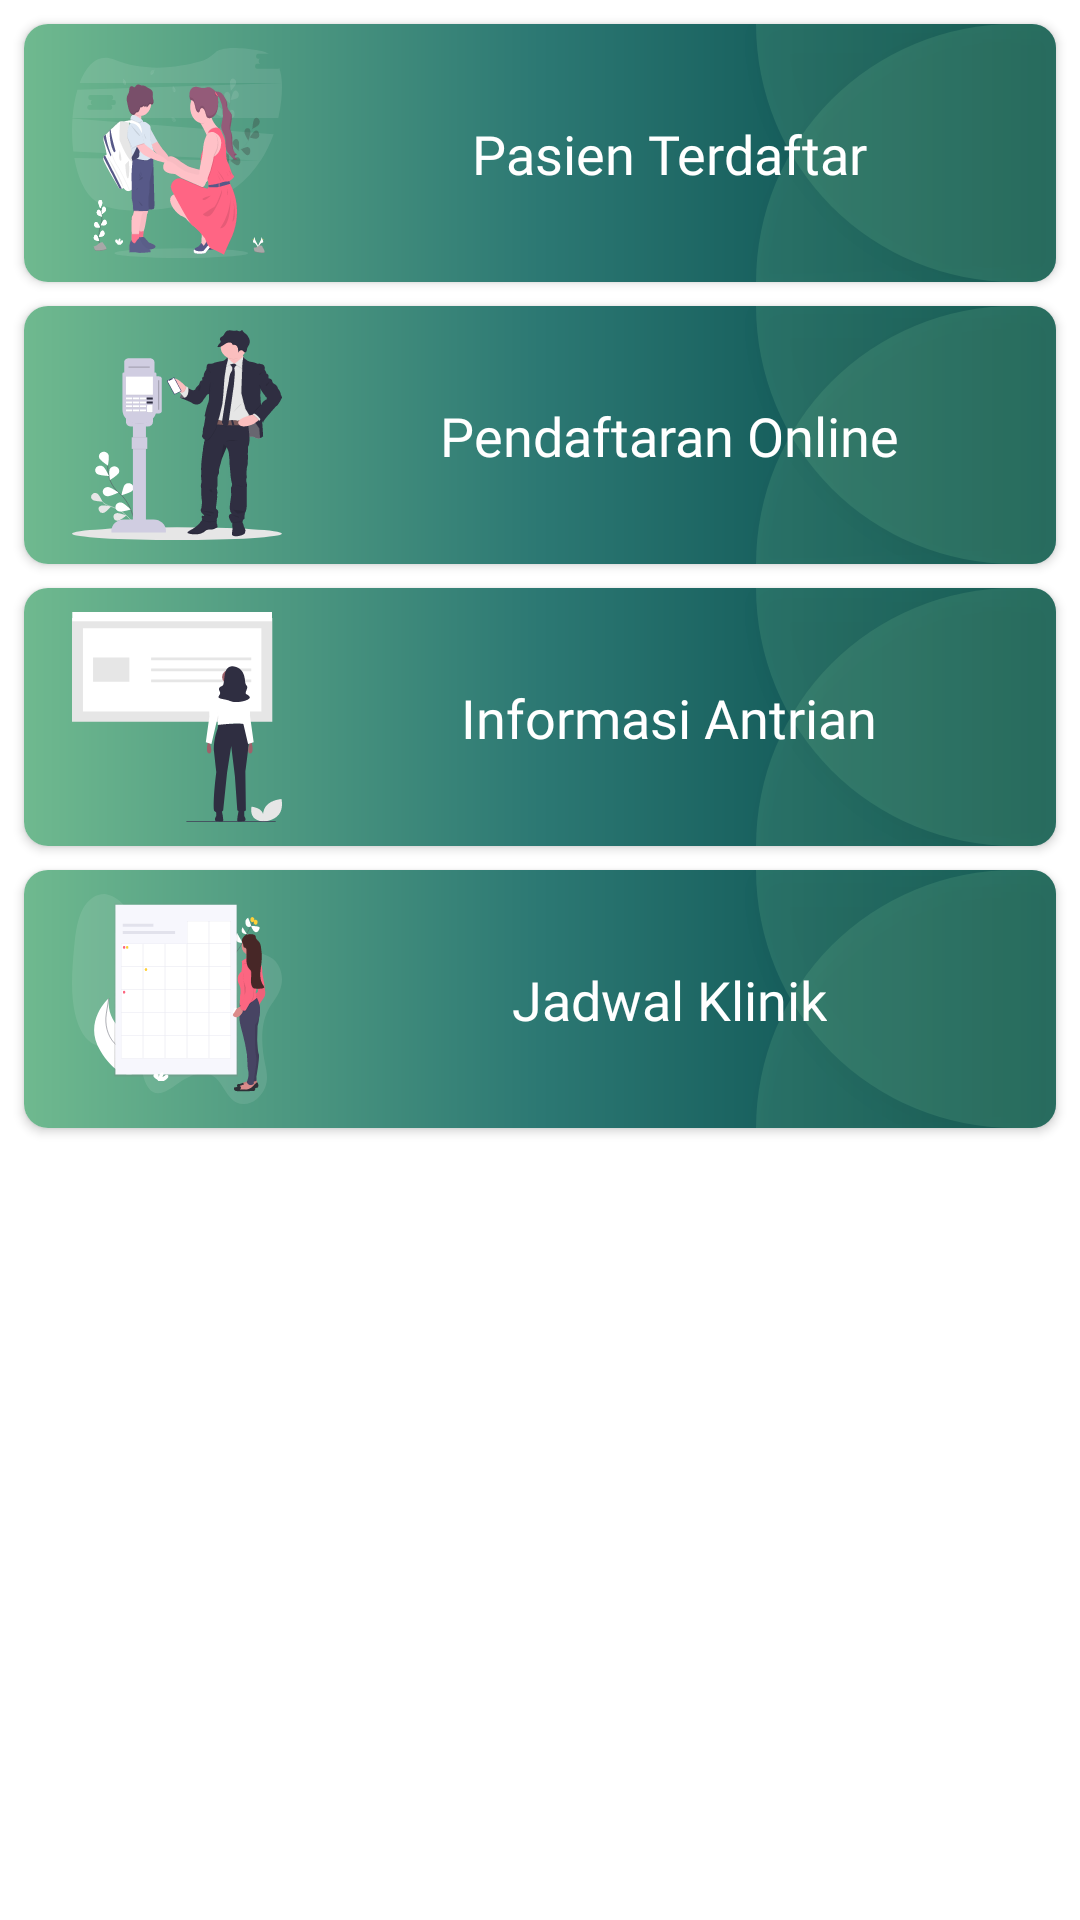

Android layout source for this screen:
<!-- AndroidManifest.xml: application theme AppTheme -->
<!-- res/layout/content_main_menu.xml -->
<?xml version="1.0" encoding="utf-8"?>
<androidx.constraintlayout.widget.ConstraintLayout xmlns:android="http://schemas.android.com/apk/res/android"
    xmlns:app="http://schemas.android.com/apk/res-auto"
    xmlns:tools="http://schemas.android.com/tools"
    android:layout_width="match_parent"
    android:layout_height="match_parent"
    android:background="@color/white"
    app:layout_behavior="@string/appbar_scrolling_view_behavior"
    tools:context="com.rizkirian.rsantrian.ui.dashboard.DashboardActivity"
    tools:showIn="@layout/app_bar_main_menu">

    <LinearLayout
        android:id="@+id/linarContainer"
        android:layout_width="match_parent"
        android:layout_height="wrap_content"
        android:orientation="vertical"
        app:layout_constraintEnd_toEndOf="parent"
        app:layout_constraintStart_toStartOf="parent"
        app:layout_constraintTop_toTopOf="parent">

        <androidx.cardview.widget.CardView
            android:id="@+id/view_anggotakeluarga"
            android:layout_width="match_parent"
            android:layout_height="wrap_content"
            android:layout_marginHorizontal="8dp"
            android:layout_marginTop="8dp"
            android:foreground="?android:attr/selectableItemBackground"
            app:cardCornerRadius="8dp">

            <androidx.constraintlayout.widget.ConstraintLayout
                android:layout_width="match_parent"
                android:layout_height="wrap_content"
                android:background="@drawable/gradient2">

                <ImageView
                    android:id="@+id/ivAnggotaKeluarga"
                    style="@style/ImageDashboard"
                    android:background="@drawable/vc_anggota_keluarga"
                    app:layout_constraintBottom_toBottomOf="parent"
                    app:layout_constraintStart_toStartOf="parent"
                    app:layout_constraintTop_toTopOf="parent" />

                <TextView
                    android:layout_width="wrap_content"
                    android:layout_height="match_parent"
                    android:elevation="8dp"
                    android:fontFamily="@font/segoeui_bold"
                    android:text="Pasien Terdaftar"
                    android:textColor="@color/white"
                    android:textSize="18sp"
                    app:layout_constraintBottom_toBottomOf="parent"
                    app:layout_constraintEnd_toEndOf="parent"
                    app:layout_constraintStart_toEndOf="@id/ivAnggotaKeluarga"
                    app:layout_constraintTop_toTopOf="parent" />

                <View
                    android:layout_width="100dp"
                    android:layout_height="0dp"
                    android:background="@drawable/bg_shape2"
                    android:elevation="4dp"
                    app:layout_constraintBottom_toBottomOf="parent"
                    app:layout_constraintEnd_toEndOf="parent"
                    app:layout_constraintTop_toTopOf="parent" />

                <View
                    android:layout_width="100dp"
                    android:layout_height="0dp"
                    android:background="@drawable/bg_shape3"
                    android:elevation="4dp"
                   app:layout_constraintBottom_toBottomOf="parent"
                    app:layout_constraintEnd_toEndOf="parent"
                    app:layout_constraintTop_toTopOf="parent" />

            </androidx.constraintlayout.widget.ConstraintLayout>

        </androidx.cardview.widget.CardView>

        <androidx.cardview.widget.CardView
            android:id="@+id/view_pendaftaran"
            android:layout_width="match_parent"
            android:layout_height="wrap_content"
            android:layout_marginHorizontal="8dp"
            android:layout_marginTop="8dp"
            android:foreground="?android:attr/selectableItemBackground"
            app:cardCornerRadius="8dp">

            <androidx.constraintlayout.widget.ConstraintLayout
                android:layout_width="match_parent"
                android:layout_height="wrap_content"
                android:background="@drawable/gradient2">

                <ImageView
                    android:id="@+id/ivPendaftaran_online"
                    style="@style/ImageDashboard"
                    android:background="@drawable/vc_daftar_online"
                    app:layout_constraintBottom_toBottomOf="parent"
                    app:layout_constraintStart_toStartOf="parent"
                    app:layout_constraintTop_toTopOf="parent" />

                <TextView
                    android:layout_width="wrap_content"
                    android:layout_height="match_parent"
                    android:elevation="8dp"
                    android:fontFamily="@font/segoeui_bold"
                    android:text="Pendaftaran Online"
                    android:textColor="@color/white"
                    android:textSize="18sp"
                    app:layout_constraintBottom_toBottomOf="parent"
                    app:layout_constraintEnd_toEndOf="parent"
                    app:layout_constraintStart_toEndOf="@id/ivPendaftaran_online"
                    app:layout_constraintTop_toTopOf="parent" />

                <View
                    android:layout_width="100dp"
                    android:layout_height="0dp"
                    android:background="@drawable/bg_shape3"
                    android:elevation="4dp"
                    app:layout_constraintBottom_toBottomOf="parent"
                    app:layout_constraintEnd_toEndOf="parent"
                    app:layout_constraintTop_toTopOf="parent" />

                <View
                    android:layout_width="100dp"
                    android:layout_height="0dp"
                    android:background="@drawable/bg_shape2"
                    android:elevation="4dp"
                    app:layout_constraintBottom_toBottomOf="parent"
                    app:layout_constraintEnd_toEndOf="parent"
                    app:layout_constraintTop_toTopOf="parent" />

            </androidx.constraintlayout.widget.ConstraintLayout>

        </androidx.cardview.widget.CardView>

        <androidx.cardview.widget.CardView
            android:id="@+id/view_antrian"
            android:layout_width="match_parent"
            android:layout_height="wrap_content"
            android:layout_marginHorizontal="8dp"
            android:layout_marginTop="8dp"
            android:foreground="?android:attr/selectableItemBackground"
            app:cardCornerRadius="8dp">

            <androidx.constraintlayout.widget.ConstraintLayout
                android:layout_width="match_parent"
                android:layout_height="wrap_content"
                android:background="@drawable/gradient2">

                <ImageView
                    android:id="@+id/ivInformasiAntrian"
                    style="@style/ImageDashboard"
                    android:background="@drawable/vc_info_antrian"
                    app:layout_constraintBottom_toBottomOf="parent"
                    app:layout_constraintStart_toStartOf="parent"
                    app:layout_constraintTop_toTopOf="parent" />

                <TextView
                    android:layout_width="wrap_content"
                    android:layout_height="match_parent"
                    android:elevation="8dp"
                    android:fontFamily="@font/segoeui_bold"
                    android:text="Informasi Antrian"
                    android:textColor="@color/white"
                    android:textSize="18sp"
                    app:layout_constraintBottom_toBottomOf="parent"
                    app:layout_constraintEnd_toEndOf="parent"
                    app:layout_constraintStart_toEndOf="@id/ivInformasiAntrian"
                    app:layout_constraintTop_toTopOf="parent" />

                <View
                    android:layout_width="100dp"
                    android:layout_height="0dp"
                    android:background="@drawable/bg_shape2"
                    android:elevation="4dp"
                    app:layout_constraintBottom_toBottomOf="parent"
                    app:layout_constraintEnd_toEndOf="parent"
                    app:layout_constraintTop_toTopOf="parent" />

                <View
                    android:layout_width="100dp"
                    android:layout_height="0dp"
                    android:background="@drawable/bg_shape3"
                    android:elevation="4dp"
                    app:layout_constraintBottom_toBottomOf="parent"
                    app:layout_constraintEnd_toEndOf="parent"
                    app:layout_constraintTop_toTopOf="parent" />

            </androidx.constraintlayout.widget.ConstraintLayout>

        </androidx.cardview.widget.CardView>

        <androidx.cardview.widget.CardView
            android:id="@+id/view_klinik"
            android:layout_width="match_parent"
            android:layout_height="wrap_content"
            android:layout_marginHorizontal="8dp"
            android:layout_marginVertical="8dp"
            android:foreground="?android:attr/selectableItemBackground"
            app:cardCornerRadius="8dp">

            <androidx.constraintlayout.widget.ConstraintLayout
                android:layout_width="match_parent"
                android:layout_height="wrap_content"
                android:background="@drawable/gradient2">

                <ImageView
                    android:id="@+id/ivJadwalKlinik"
                    style="@style/ImageDashboard"
                    android:background="@drawable/vc_jadwal_klinik"
                    app:layout_constraintBottom_toBottomOf="parent"
                    app:layout_constraintStart_toStartOf="parent"
                    app:layout_constraintTop_toTopOf="parent" />

                <TextView
                    android:layout_width="wrap_content"
                    android:layout_height="match_parent"
                    android:elevation="8dp"
                    android:fontFamily="@font/segoeui_bold"
                    android:text="Jadwal Klinik"
                    android:textColor="@color/white"
                    android:textSize="18sp"
                    app:layout_constraintBottom_toBottomOf="parent"
                    app:layout_constraintEnd_toEndOf="parent"
                    app:layout_constraintStart_toEndOf="@id/ivJadwalKlinik"
                    app:layout_constraintTop_toTopOf="parent" />

                <View
                    android:layout_width="100dp"
                    android:layout_height="0dp"
                    android:background="@drawable/bg_shape3"
                    android:elevation="4dp"
                    app:layout_constraintBottom_toBottomOf="parent"
                    app:layout_constraintEnd_toEndOf="parent"
                    app:layout_constraintTop_toTopOf="parent" />

                <View
                    android:layout_width="100dp"
                    android:layout_height="0dp"
                    android:background="@drawable/bg_shape2"
                    android:elevation="4dp"
                    app:layout_constraintBottom_toBottomOf="parent"
                    app:layout_constraintEnd_toEndOf="parent"
                    app:layout_constraintTop_toTopOf="parent" />

            </androidx.constraintlayout.widget.ConstraintLayout>

        </androidx.cardview.widget.CardView>

    </LinearLayout>

</androidx.constraintlayout.widget.ConstraintLayout>
<!-- res/layout/app_bar_main_menu.xml (included above) -->
<?xml version="1.0" encoding="utf-8"?>
<androidx.coordinatorlayout.widget.CoordinatorLayout xmlns:android="http://schemas.android.com/apk/res/android"
    xmlns:app="http://schemas.android.com/apk/res-auto"
    xmlns:tools="http://schemas.android.com/tools"
    android:layout_width="match_parent"
    android:layout_height="match_parent"
    android:background="@color/white"
    tools:context="com.rizkirian.rsantrian.ui.dashboard.DashboardActivity">

    <LinearLayout
        android:layout_width="match_parent"
        android:layout_height="match_parent"
        android:orientation="vertical">

        <androidx.constraintlayout.widget.ConstraintLayout
            android:id="@+id/container"
            android:layout_width="match_parent"
            android:layout_height="wrap_content">

            <com.google.android.material.appbar.AppBarLayout
                android:id="@+id/appbar"
                android:layout_width="match_parent"
                android:layout_height="?attr/actionBarSize"
                android:layout_margin="8dp"
                android:background="@color/white"
                android:theme="@style/AppTheme.AppBarOverlay"
                app:layout_constraintEnd_toEndOf="parent"
                app:layout_constraintStart_toStartOf="parent"
                app:layout_constraintTop_toTopOf="parent">

                <androidx.appcompat.widget.Toolbar
                    android:id="@+id/toolbar"
                    android:layout_width="match_parent"
                    android:layout_height="?attr/actionBarSize"
                    android:background="@drawable/bg_navigation"
                    app:popupTheme="@style/AppTheme.PopupOverlay">

                    <TextView
                        android:layout_width="wrap_content"
                        android:layout_height="?attr/actionBarSize"
                        android:fontFamily="@font/segoeui_bold"
                        android:gravity="center"
                        android:text="@string/dashboard"
                        android:textColor="@color/white"
                        android:textSize="18sp" />

                </androidx.appcompat.widget.Toolbar>

            </com.google.android.material.appbar.AppBarLayout>

            <include
                android:id="@+id/cv"
                layout="@layout/layout_banner"
                android:layout_width="match_parent"
                android:layout_height="wrap_content"
                android:layout_margin="8dp"
                app:layout_constraintEnd_toEndOf="parent"
                app:layout_constraintStart_toStartOf="parent"
                app:layout_constraintTop_toBottomOf="@id/appbar" />

        </androidx.constraintlayout.widget.ConstraintLayout>

        <androidx.constraintlayout.widget.ConstraintLayout
            android:layout_width="match_parent"
            android:layout_height="match_parent"
            app:layout_constraintTop_toBottomOf="@id/container">

            <include
                layout="@layout/content_main_menu"
                android:layout_width="match_parent"
                android:layout_height="match_parent"
                app:layout_constraintEnd_toEndOf="parent"
                app:layout_constraintStart_toStartOf="parent"
                app:layout_constraintTop_toBottomOf="@id/cv" />

        </androidx.constraintlayout.widget.ConstraintLayout>

    </LinearLayout>

</androidx.coordinatorlayout.widget.CoordinatorLayout>
<!-- res/layout/layout_banner.xml (included above) -->
<?xml version="1.0" encoding="utf-8"?>
<androidx.constraintlayout.widget.ConstraintLayout xmlns:android="http://schemas.android.com/apk/res/android"
    xmlns:app="http://schemas.android.com/apk/res-auto"
    android:layout_width="match_parent"
    android:layout_height="wrap_content">

    <com.rizkirian.rsantrian.slider.BannerSlider
        android:id="@+id/sliderView"
        android:layout_width="match_parent"
        android:layout_height="130dp"
        android:clipToPadding="false"
        android:focusableInTouchMode="true"
        android:paddingStart="24dp"
        app:layout_constraintBottom_toBottomOf="parent"
        android:paddingEnd="24dp"
        app:layout_constraintEnd_toEndOf="parent"
        app:layout_constraintStart_toStartOf="parent"
        app:layout_constraintTop_toTopOf="parent" />

    <LinearLayout
        android:id="@+id/pagesContainer"
        android:layout_width="wrap_content"
        android:layout_height="wrap_content"
        android:layout_marginStart="8dp"
        android:layout_marginTop="4dp"
        android:orientation="horizontal"
        app:layout_constraintEnd_toEndOf="parent"
        app:layout_constraintStart_toStartOf="parent"
        app:layout_constraintTop_toBottomOf="@id/sliderView" />

</androidx.constraintlayout.widget.ConstraintLayout>
<!-- resources referenced by this layout -->
<resources>
  <color name="white">#FFFF</color>
  <!-- drawable bg_navigation (drawable) -->
  <?xml version="1.0" encoding="utf-8"?>
  <shape xmlns:android="http://schemas.android.com/apk/res/android">
  
      <solid android:color="@color/rain" />
      <corners android:radius="8dp" />
  
  </shape>
  <!-- drawable bg_shape2 (drawable) -->
  <?xml version="1.0" encoding="utf-8"?>
  <shape xmlns:android="http://schemas.android.com/apk/res/android"
      android:shape="rectangle">
  
      <solid android:color="#336FB98F" />
      <corners android:topLeftRadius="100dp" />
  
  </shape>
  <!-- drawable bg_shape3 (drawable) -->
  <?xml version="1.0" encoding="utf-8"?>
  <shape xmlns:android="http://schemas.android.com/apk/res/android"
      android:shape="rectangle">
  
      <solid android:color="#336FB98F" />
      <corners android:bottomLeftRadius="100dp" />
  
  </shape>
  <!-- drawable gradient2 (drawable) -->
  <?xml version="1.0" encoding="utf-8"?>
  <shape xmlns:android="http://schemas.android.com/apk/res/android"
      android:shape="rectangle">
  
      <gradient
          android:angle="180"
          android:endColor="@color/greenery"
          android:centerColor="@color/rain"
          android:startColor="@color/cadet_blue" />
  
  </shape>
  <!-- drawable vc_anggota_keluarga: vector/xml drawable (drawable, 55455 chars, omitted) -->
  <!-- drawable vc_daftar_online: vector/xml drawable (drawable, 38681 chars, omitted) -->
  <!-- drawable vc_info_antrian: vector/xml drawable (drawable, 4043 chars, omitted) -->
  <!-- drawable vc_jadwal_klinik: vector/xml drawable (drawable, 22973 chars, omitted) -->
  <string name="dashboard">Dashboard</string>
  <style name="AppTheme.AppBarOverlay" parent="ThemeOverlay.AppCompat.Dark.ActionBar">
          <item name="colorPrimary">@color/shimmer</item>
          <item name="elevation">0dp</item>
      </style>
  <style name="AppTheme.PopupOverlay" parent="ThemeOverlay.AppCompat.Light">
          <item name="elevation">2dp</item>
      </style>
  <style name="ImageDashboard">
          <item name="android:layout_width">@dimen/bg_image_dashboard</item>
          <item name="android:layout_height">@dimen/bg_image_dashboard</item>
          <item name="android:layout_marginStart">16dp</item>
          <item name="android:layout_marginTop">8dp</item>
          <item name="android:layout_marginBottom">8dp</item>
      </style>
  <style name="AppTheme" parent="Theme.AppCompat.Light.NoActionBar">
          
          <item name="colorPrimary">@color/colorPrimary</item>
          <item name="colorPrimaryDark">@color/colorPrimaryDark</item>
          <item name="colorAccent">@color/colorAccent</item>
      </style>
  <color name="rain">#2C7873</color>
  <color name="greenery">#6FB98F</color>
  <color name="cadet_blue">#004445</color>
  <color name="shimmer">#dddddd</color>
  <dimen name="bg_image_dashboard">70dp</dimen>
  <color name="colorPrimary">#004445</color>
  <color name="colorPrimaryDark">#2C7873</color>
  <color name="colorAccent">#2C7873</color>
</resources>
